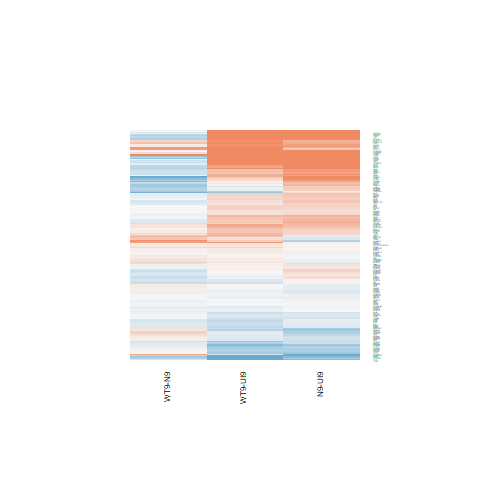

The file beside this chart, header and first rows:
N9-UI9.logFC, N9-UI9.AveExpr, N9-UI9.t, N9-UI9.P.Value, N9-UI9.adj.P.Val, N9-UI9.B, WT9-UI9.logFC, WT9-UI9.AveExpr, WT9-UI9.t, WT9-UI9.P.Value, WT9-UI9.adj.P.Val, WT9-UI9.B, WT9-N9.logFC, WT9-N9.AveExpr, WT9-N9.t, WT9-N9.P.Value, WT9-N9.adj.P.Val, WT9-N9.B
0.08027, 7.962, 0.6582, 0.5219, 0.7163, -6.905, 0.1125, 7.962, 0.9237, 0.3724, 0.5859, -6.618, 0.03219, 7.962, 0.265, 0.7951, 0.9695, -5.732
0.3908, 3.331, 1.473, 0.1643, 0.3633, -5.524, 0.4341, 3.331, 1.644, 0.124, 0.3082, -5.223, 0.04332, 3.331, 0.1698, 0.8678, 0.9836, -5.315
0.4902, 5.923, 2.665, 0.01939, 0.09455, -3.927, 0.4744, 5.923, 2.579, 0.02285, 0.1164, -4.015, -0.01587, 5.923, -0.08856, 0.9308, 0.9905, -5.614
0.5794, 3.026, 1.678, 0.1172, 0.2946, -5.198, 0.3318, 3.026, 0.9423, 0.3632, 0.5778, -5.996, -0.2476, 3.026, -0.7408, 0.4719, 0.9018, -5.072
-0.1271, 5.477, -0.7725, 0.4536, 0.6606, -6.592, -0.02265, 5.477, -0.1387, 0.8918, 0.9461, -6.826, 0.1044, 5.477, 0.6338, 0.5372, 0.9185, -5.376
2.422, 7.765, 6.926, 1.02273724942337e-05, 0.0007962, 3.577, 1.93, 7.765, 5.444, 0.0001108, 0.005093, 1.201, -0.4924, 7.765, -1.539, 0.1477, 0.8278, -4.74
2.567, 5.806, 8.636, 9.32469956546761e-07, 0.0001825, 6.095, 2.058, 5.806, 6.805, 1.22753903079948e-05, 0.00134, 3.552, -0.5092, 5.806, -1.983, 0.06888, 0.8117, -4.057
0.02795, 7.075, 0.1405, 0.8904, 0.9467, -7.057, -0.1328, 7.075, -0.6634, 0.5186, 0.7059, -6.756, -0.1608, 7.075, -0.8033, 0.4362, 0.8977, -5.398
0.5213, -0.9097, 0.9846, 0.3427, 0.5626, -5.304, 0.1424, -0.9097, 0.2599, 0.799, 0.894, -5.628, -0.3789, -0.9097, -0.7262, 0.4805, 0.9046, -4.718
0.4802, 4.7, 2.725, 0.01731, 0.08773, -3.686, 0.3447, 4.7, 1.941, 0.07416, 0.2296, -4.967, -0.1355, 4.7, -0.7875, 0.4451, 0.8978, -5.221
-0.1191, 5.882, -0.4819, 0.6379, 0.8, -6.836, -0.3327, 5.882, -1.332, 0.2058, 0.4162, -5.989, -0.2136, 5.882, -0.849, 0.4112, 0.8967, -5.267
1.304, 1.356, 1.743, 0.1048, 0.2755, -4.653, 2.915, 1.356, 4.295, 0.0008642, 0.01675, -0.3817, 1.611, 1.356, 2.927, 0.01175, 0.7419, -3.043
0.001466, 6.201, 0.008904, 0.993, 0.9969, -6.986, -0.08272, 6.201, -0.5004, 0.6251, 0.7845, -6.776, -0.08418, 6.201, -0.5088, 0.6194, 0.9377, -5.507
-0.05919, 8.229, -0.4499, 0.6601, 0.8132, -7.042, 0.1532, 8.229, 1.174, 0.2615, 0.4772, -6.383, 0.2124, 8.229, 1.623, 0.1286, 0.8205, -4.622
1.426, -0.3469, 2.711, 0.01778, 0.0894, -3.004, 1.662, -0.3469, 3.219, 0.006683, 0.05709, -2.177, 0.2358, -0.3469, 0.5416, 0.5972, 0.9332, -4.827
-0.008411, 6.584, -0.04859, 0.962, 0.9838, -7.023, -0.1025, 6.584, -0.5897, 0.5655, 0.742, -6.763, -0.09406, 6.584, -0.5406, 0.5979, 0.9338, -5.523
0.3231, 6.054, 1.985, 0.06859, 0.2122, -5.135, 0.0849, 6.054, 0.5156, 0.6148, 0.7774, -6.744, -0.2382, 6.054, -1.47, 0.1653, 0.8379, -4.693
0.04914, 5.412, 0.3, 0.7689, 0.8787, -6.858, -0.2008, 5.412, -1.209, 0.2482, 0.4624, -6.082, -0.25, 5.412, -1.507, 0.1556, 0.8327, -4.602
0.2641, 7.104, 1.735, 0.1062, 0.2775, -5.614, 0.3259, 7.104, 2.148, 0.05105, 0.1846, -4.883, 0.06182, 7.104, 0.4118, 0.6872, 0.9493, -5.629
1.062, 2.15, 1.854, 0.08641, 0.2453, -4.727, 1.326, 2.15, 2.363, 0.0343, 0.146, -3.862, 0.2639, 2.15, 0.5349, 0.6017, 0.9341, -5.094
0.09137, 4.544, 0.4926, 0.6305, 0.7946, -6.673, -0.279, 4.544, -1.467, 0.1661, 0.3669, -5.647, -0.3704, 4.544, -1.957, 0.07215, 0.8184, -4.008
0.5913, -0.275, 1.138, 0.2757, 0.4923, -5.271, 0.04845, -0.275, 0.08846, 0.9309, 0.9662, -5.762, -0.5429, -0.275, -1.049, 0.313, 0.8781, -4.633
-0.7745, 1.914, -2.173, 0.04874, 0.1722, -4.268, -1.02, 1.914, -2.777, 0.01565, 0.09335, -3.147, -0.2455, 1.914, -0.6227, 0.5442, 0.9193, -4.948
1.291, -0.978, 1.532, 0.1493, 0.3409, -4.681, 0.9939, -0.978, 1.153, 0.2696, 0.4856, -5.031, -0.2975, -0.978, -0.3942, 0.6998, 0.9513, -4.8
0.1055, 5.837, 0.5734, 0.5761, 0.7566, -6.77, 0.1077, 5.837, 0.5858, 0.568, 0.7436, -6.689, 0.002189, 5.837, 0.01196, 0.9906, 0.9983, -5.598
0.3402, 3.808, 1.578, 0.1384, 0.3253, -5.476, 0.05961, 3.808, 0.2709, 0.7907, 0.8888, -6.55, -0.2806, 3.808, -1.308, 0.2135, 0.854, -4.703
0.355, 4.891, 1.939, 0.07437, 0.2229, -5.076, 0.1706, 4.891, 0.9222, 0.3732, 0.5869, -6.31, -0.1844, 4.891, -1.019, 0.3268, 0.879, -5.059
0.07189, 6.429, 0.5005, 0.6251, 0.7915, -6.875, 0.01026, 6.429, 0.07124, 0.9443, 0.973, -6.928, -0.06163, 6.429, -0.4292, 0.6748, 0.9482, -5.563
-0.3158, 7.348, -2.03, 0.06323, 0.2022, -5.182, -0.4858, 7.348, -3.102, 0.008375, 0.06482, -3.174, -0.17, 7.348, -1.071, 0.3034, 0.8752, -5.184
0.05288, 5.177, 0.2728, 0.7893, 0.8905, -6.821, 0.2124, 5.177, 1.108, 0.288, 0.5051, -6.174, 0.1596, 5.177, 0.8337, 0.4194, 0.8971, -5.226
-0.5142, 2.946, -2.176, 0.04853, 0.1718, -4.419, -0.4858, 2.946, -2.065, 0.0594, 0.202, -4.54, 0.02839, 2.946, 0.1151, 0.9101, 0.9866, -5.229
-0.4359, 5.542, -1.869, 0.08422, 0.2419, -5.275, -0.5363, 5.542, -2.287, 0.03956, 0.1584, -4.507, -0.1004, 5.542, -0.4176, 0.6831, 0.9491, -5.471
0.1372, -0.9958, 0.246, 0.8095, 0.901, -5.708, 0.0571, -0.9958, 0.1017, 0.9205, 0.9597, -5.659, -0.08006, -0.9958, -0.1443, 0.8874, 0.9856, -4.801
-0.2342, 9.83, -1.894, 0.08064, 0.2354, -5.569, -0.2551, 9.83, -2.063, 0.05962, 0.2024, -5.221, -0.02096, 9.83, -0.168, 0.8692, 0.9839, -5.862
0.738, 4.513, 2.925, 0.0118, 0.06981, -3.291, 0.4718, 4.513, 1.841, 0.08849, 0.2535, -5.09, -0.2662, 4.513, -1.093, 0.2941, 0.872, -4.972
-0.01212, 3.373, -0.03215, 0.9748, 0.9898, -6.608, -0.04391, 3.373, -0.1163, 0.9092, 0.9542, -6.526, -0.03179, 3.373, -0.08398, 0.9344, 0.9911, -5.31
-0.2096, 6.646, -0.8908, 0.3891, 0.6038, -6.621, -0.3164, 6.646, -1.339, 0.2035, 0.4137, -6.058, -0.1068, 6.646, -0.4475, 0.6619, 0.946, -5.565
0.2481, 7.469, 2.157, 0.05025, 0.1754, -4.974, -0.00058, 7.469, -0.004995, 0.9961, 0.9978, -7.015, -0.2487, 7.469, -2.161, 0.04984, 0.782, -3.837
-0.5962, 8.379, -5.629, 8.08967199606227e-05, 0.002928, 1.388, -0.5512, 8.379, -5.216, 0.0001643, 0.006591, 0.7193, 0.04497, 8.379, 0.4169, 0.6835, 0.9491, -5.694
0.4522, 4.844, 2.34, 0.0358, 0.1421, -4.397, 0.2207, 4.844, 1.127, 0.2802, 0.4966, -6.095, -0.2315, 4.844, -1.216, 0.2454, 0.8579, -4.878
0.1778, 4.991, 0.8604, 0.4051, 0.6195, -6.461, 0.1092, 4.991, 0.5266, 0.6073, 0.7722, -6.621, -0.06858, 4.991, -0.3343, 0.7435, 0.9603, -5.464
-0.1747, 5.005, -1.201, 0.2509, 0.4655, -6.128, -0.3173, 5.005, -2.163, 0.04966, 0.1817, -4.653, -0.1426, 5.005, -0.9605, 0.3543, 0.8828, -5.102
0.7725, 0.1039, 1.79, 0.09668, 0.2629, -4.489, 0.87, 0.1039, 2.036, 0.06253, 0.208, -4.089, 0.09757, 0.1039, 0.2496, 0.8068, 0.9714, -4.904
0.5694, 5.749, 2.818, 0.01448, 0.07882, -3.63, 0.4045, 5.749, 1.987, 0.06838, 0.2192, -5.015, -0.1649, 5.749, -0.8352, 0.4186, 0.8967, -5.286
-0.1849, 4.321, -0.6384, 0.5342, 0.7246, -6.547, -0.1972, 4.321, -0.681, 0.5078, 0.6975, -6.444, -0.01231, 4.321, -0.04191, 0.9672, 0.9958, -5.425
0.8029, 0.6558, 2.22, 0.04477, 0.1628, -3.964, 0.04196, 0.6558, 0.1073, 0.9162, 0.9577, -5.929, -0.7609, 0.6558, -2.114, 0.05435, 0.7885, -3.961
-0.5206, 5.528, -1.977, 0.06962, 0.2143, -5.103, -0.6275, 5.528, -2.368, 0.03399, 0.1452, -4.365, -0.1069, 5.528, -0.392, 0.7014, 0.9513, -5.476
-0.1804, 4.836, -0.9188, 0.3749, 0.5908, -6.401, -0.3579, 4.836, -1.803, 0.09459, 0.2629, -5.213, -0.1775, 4.836, -0.8828, 0.3933, 0.8945, -5.145
-0.1501, 4.009, -0.5864, 0.5676, 0.7507, -6.542, -0.3302, 4.009, -1.273, 0.2253, 0.4368, -5.827, -0.1801, 4.009, -0.6858, 0.5049, 0.9113, -5.189
-0.4812, 1.895, -0.8152, 0.4296, 0.6399, -5.94, 0.4344, 1.895, 0.8122, 0.4312, 0.6352, -5.965, 0.9156, 1.895, 1.611, 0.1312, 0.8215, -4.318
0.6108, 2.701, 1.747, 0.1041, 0.2744, -5.007, 0.9144, 2.701, 2.682, 0.01877, 0.1037, -3.414, 0.3036, 2.701, 0.9508, 0.359, 0.8841, -4.915
-0.2313, 1.136, -0.5721, 0.577, 0.7574, -5.986, 0.04753, 1.136, 0.1218, 0.9049, 0.9525, -6.106, 0.2788, 1.136, 0.6928, 0.5006, 0.9108, -4.865
4.353, 8.451, 13.74, 3.88491166122259e-09, 5.11395644131846e-06, 11.48, 3.691, 8.451, 11.46, 3.47507934248424e-08, 2.95994993406893e-05, 9.334, -0.6624, 8.451, -2.5, 0.02653, 0.7581, -3.383
-0.3543, 8.162, -2.754, 0.01638, 0.08515, -3.954, -0.1298, 8.162, -1.018, 0.3272, 0.5458, -6.549, 0.2245, 8.162, 1.737, 0.106, 0.8204, -4.464
-0.1773, 6.353, -1.112, 0.2863, 0.5035, -6.373, -0.232, 6.353, -1.451, 0.1704, 0.3727, -5.887, -0.05461, 6.353, -0.3384, 0.7404, 0.9593, -5.582
-0.4862, 0.2599, -1.113, 0.2856, 0.5027, -5.341, 0.3553, 0.2599, 0.8946, 0.3872, 0.5992, -5.562, 0.8415, 0.2599, 1.993, 0.06764, 0.8115, -4.107
2.367, 8.76, 10.32, 1.19805431300226e-07, 4.81884068118686e-05, 8.078, 2.448, 8.76, 10.71, 7.77725936466943e-08, 4.89629198262667e-05, 8.532, 0.08178, 8.76, 0.3925, 0.701, 0.9513, -5.788
2.818, 8.59, 14.12, 2.77841998890797e-09, 4.47016904882083e-06, 11.82, 2.847, 8.59, 14.28, 2.40627682025703e-09, 4.35536104466522e-06, 11.93, 0.02969, 8.59, 0.1671, 0.8698, 0.9839, -5.848
-0.1223, 4.435, -0.6205, 0.5456, 0.7342, -6.559, 0.1631, 4.435, 0.8446, 0.4136, 0.6224, -6.339, 0.2854, 4.435, 1.463, 0.1672, 0.8402, -4.587
-0.07218, 6.761, -0.3933, 0.7004, 0.8394, -6.951, 0.09885, 6.761, 0.5431, 0.5962, 0.7639, -6.811, 0.171, 6.761, 0.9357, 0.3664, 0.8867, -5.274
... 131 more rows
